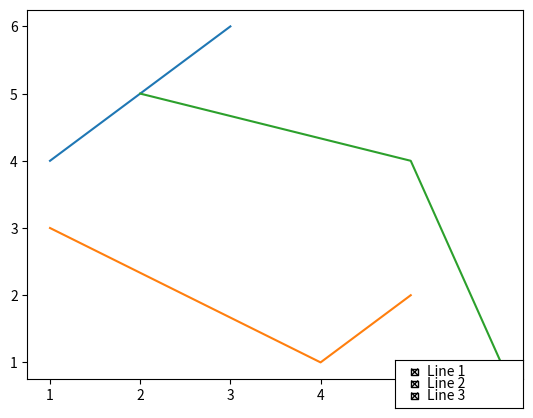

Python code for this plot:
import matplotlib.pyplot as plt
from matplotlib.widgets import CheckButtons

fig, ax = plt.subplots()

visibility_status = [True, True, True]

line1, = ax.plot([1,2,3], [4,5,6], label='Line 1', visible=visibility_status[0])

line2, = ax.plot([5,4,1], [2,1,3], label='Line 2', visible=visibility_status[1])

line3, = ax.plot([6,5,2], [1,4,5], label='Line 3', visible=visibility_status[2])

check_ax = plt.axes([0.7, 0.05, 0.2, 0.1])
check_buttons = CheckButtons(check_ax, ['Line 1', 'Line 2', 'Line 3'], visibility_status)

# Update visibility based on checkbox state
def update_visibility(label):
    if label == 'Line 1':
        line1.set_visible(not line1.get_visible())
    elif label == 'Line 2':
        line2.set_visible(not line2.get_visible())
    elif label == 'Line 3':
        line3.set_visible(not line3.get_visible())
    plt.draw()

check_buttons.on_clicked(update_visibility)
plt.show()
